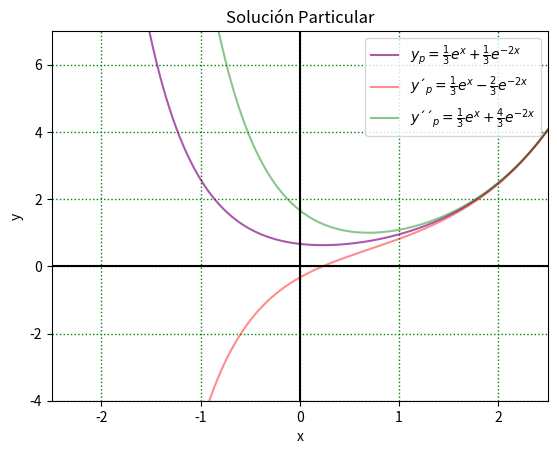

Generate this figure with matplotlib: (Note: this script raises an exception after producing the figure.)
import numpy as np
import matplotlib.pyplot as plt

# If this is the principal script, follow the next process
if __name__ == "__main__":


    def f(x):
        return ((1/3)*(np.exp(x))) + ((1/3)*(np.exp(-2*x)))


    def g(x):
        return ((1/3)*(np.exp(x))) - ((2/3)*(np.exp(-2*x)))


    def h(x):
        return ((1/3)*(np.exp(x))) + ((4/3)*(np.exp(-2*x)))


    x1 = np.arange(-3, 3, 0.001)

    # Plotting Graph
    plt.gca()
    plt.gca().plot(x1, f(x1), color='purple', alpha=0.65, label=r'$y_p = \frac{1}{3}e^x + \frac{1}{3}e^{-2x}$')
    plt.gca().plot(x1, g(x1), color='red', alpha=0.45, label=r'$y{´}_p = \frac{1}{3}e^x - \frac{2}{3}e^{-2x}$')
    plt.gca().plot(x1, h(x1), color='green', alpha=0.45, label=r'$y{´´}_p = \frac{1}{3}e^x + \frac{4}{3}e^{-2x}$')
    plt.title("Solución Particular")
    plt.xlabel('x')
    plt.ylabel('y')
    plt.axhline(0, 0, color='black')
    plt.axvline(0, 0, color='black')

    # Graph Settings
    plt.grid(color='g', linestyle='dotted', linewidth=1)
    plt.legend()

    plt.xlim(-2.5, 2.5)
    plt.ylim(-4, 7)

    # Save as png
    plt.savefig("/home/<user>/Documents/BUAP/5toSemtre/DE/Tareas/Tarea7/graf/exc3.png", dpi=300)

    plt.show()
